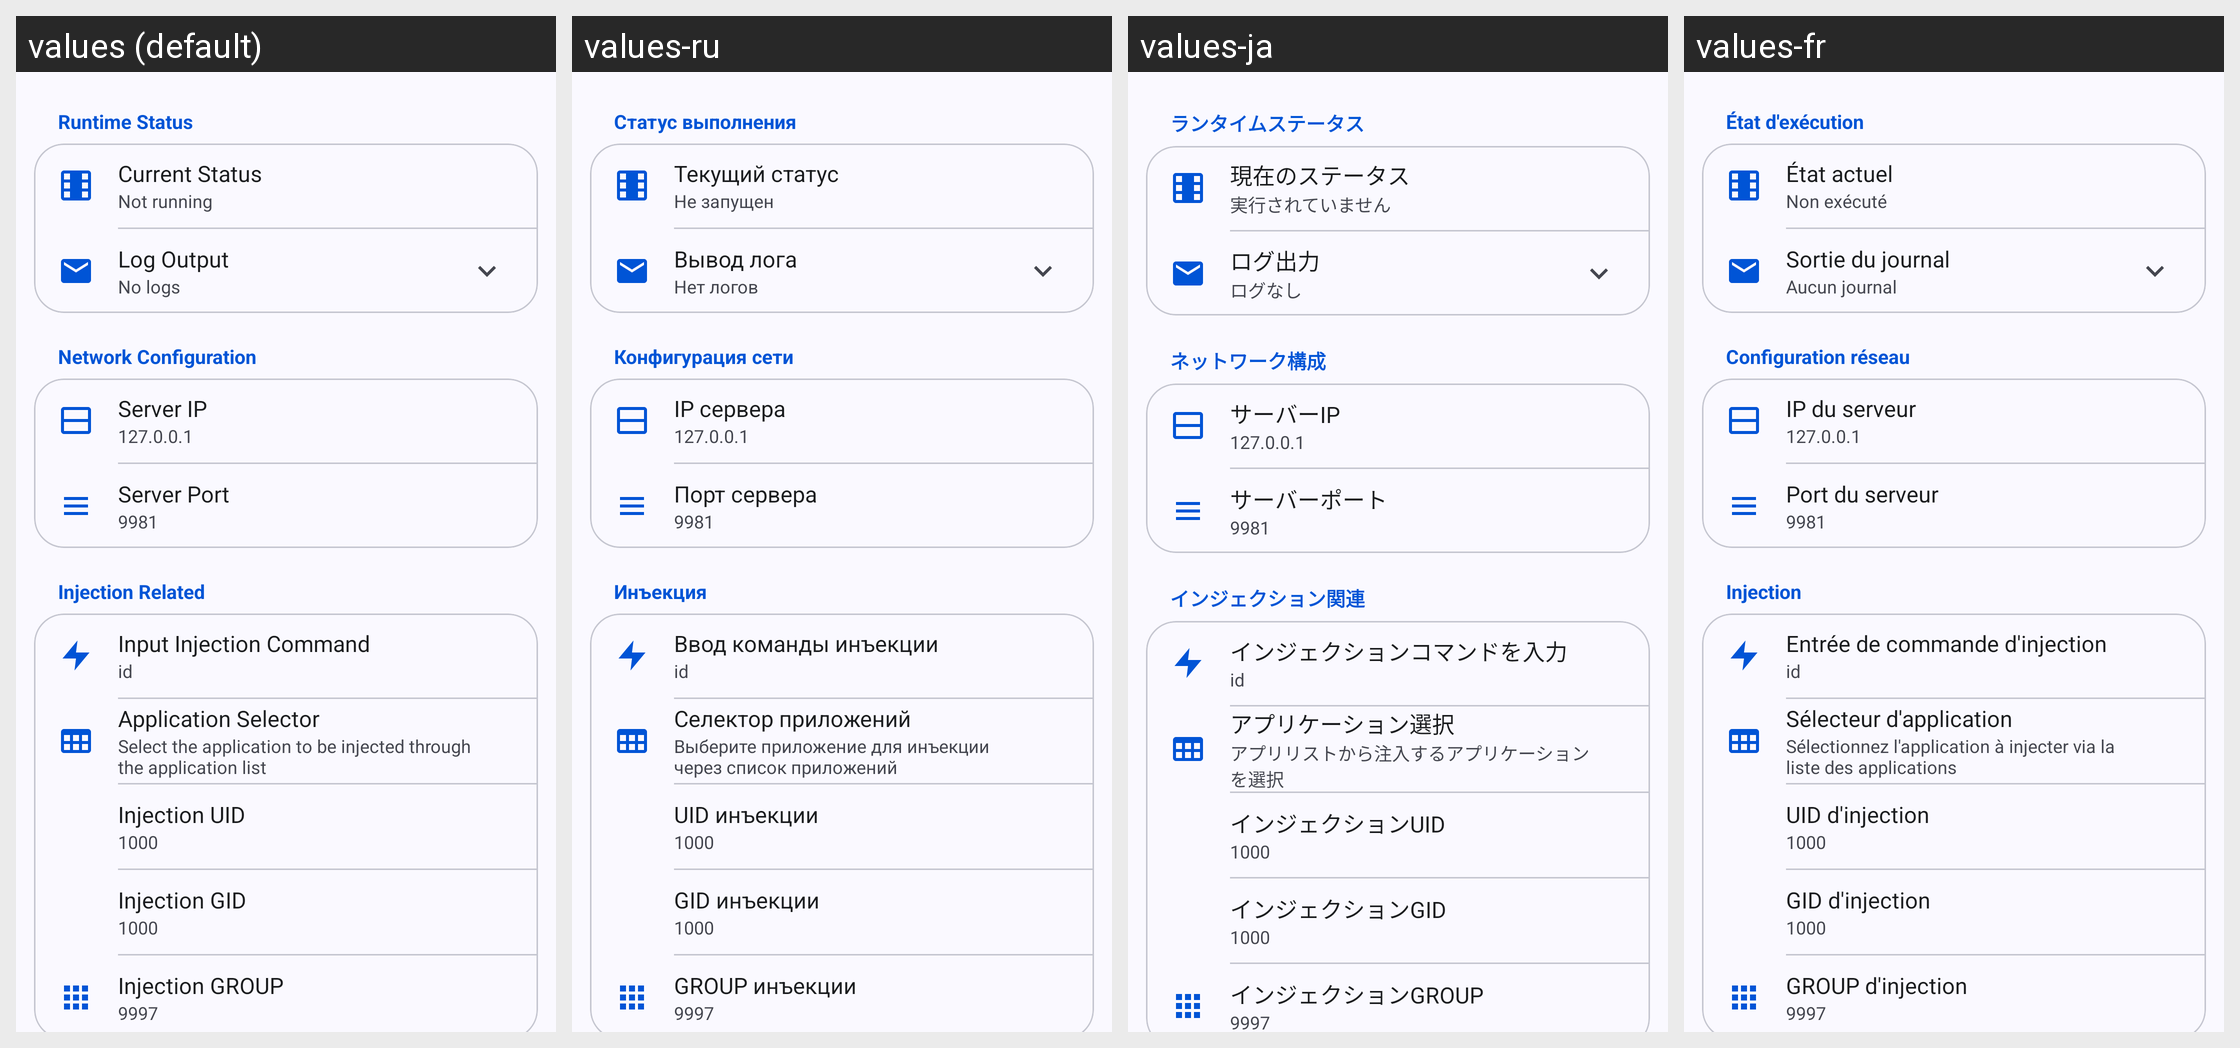

Locale-by-locale string values for the Android screen shown in this grid:
Android screen res/layout/fragment_zygote_miuix.xml rendered under 4 locales, left to right: values (default), values-ru, values-ja, values-fr. Device: Nexus 5 (rendered at 1080×1920; each locale shown at half size, 540×960, under a caption strip naming it); theme AppTheme.
Other locales in the repository, not shown: values-es, values-zh-rCN, values-zh-rTW.
Strings drawn on this screen, with the default value and each locale's value (text and hints the layout hard-codes, and strings that could not be matched under every locale, appear in the picture but are not listed):

pref_category_runtime
  values: Runtime Status
  values-ru: Статус выполнения
  values-ja: ランタイムステータス
  values-fr: État d'exécution

pref_runtime_status
  values: Current Status
  values-ru: Текущий статус
  values-ja: 現在のステータス
  values-fr: État actuel

pref_runtime_status_summary
  values: Not running
  values-ru: Не запущен
  values-ja: 実行されていません
  values-fr: Non exécuté

pref_log_output
  values: Log Output
  values-ru: Вывод лога
  values-ja: ログ出力
  values-fr: Sortie du journal

zygote_fragment_no_logs
  values: No logs
  values-ru: Нет логов
  values-ja: ログなし
  values-fr: Aucun journal

pref_category_network
  values: Network Configuration
  values-ru: Конфигурация сети
  values-ja: ネットワーク構成
  values-fr: Configuration réseau

pref_server_ip
  values: Server IP
  values-ru: IP сервера
  values-ja: サーバーIP
  values-fr: IP du serveur

pref_server_port
  values: Server Port
  values-ru: Порт сервера
  values-ja: サーバーポート
  values-fr: Port du serveur

pref_category_injection
  values: Injection Related
  values-ru: Инъекция
  values-ja: インジェクション関連
  values-fr: Injection

pref_command_input
  values: Input Injection Command
  values-ru: Ввод команды инъекции
  values-ja: インジェクションコマンドを入力
  values-fr: Entrée de commande d'injection

pref_app_selector
  values: Application Selector
  values-ru: Селектор приложений
  values-ja: アプリケーション選択
  values-fr: Sélecteur d'application

pref_app_selector_summary
  values: Select the application to be injected through the application list
  values-ru: Выберите приложение для инъекции через список приложений
  values-ja: アプリリストから注入するアプリケーションを選択
  values-fr: Sélectionnez l'application à injecter via la liste des applications

pref_uid_input
  values: Injection UID
  values-ru: UID инъекции
  values-ja: インジェクションUID
  values-fr: UID d'injection

pref_gid_input
  values: Injection GID
  values-ru: GID инъекции
  values-ja: インジェクションGID
  values-fr: GID d'injection

pref_group_input
  values: Injection GROUP
  values-ru: GROUP инъекции
  values-ja: インジェクションGROUP
  values-fr: GROUP d'injection
